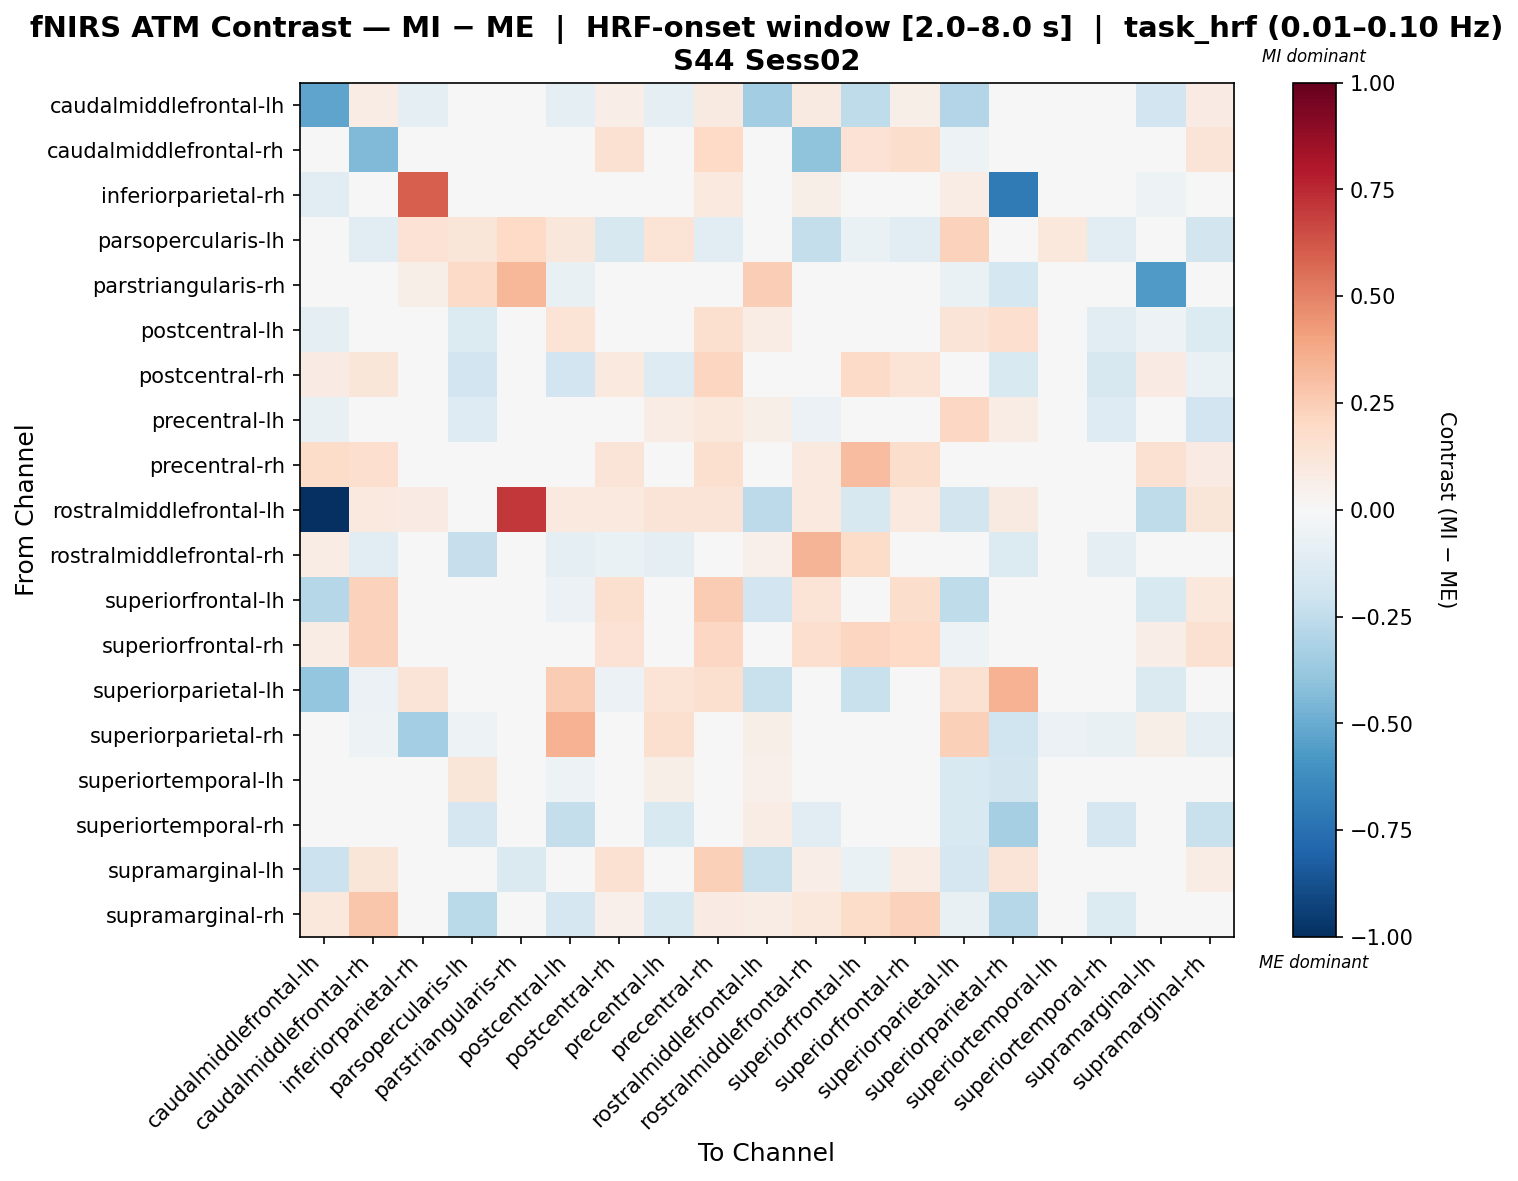

The file beside this chart, header and first rows:
, caudalmiddlefrontal-lh, caudalmiddlefrontal-rh, inferiorparietal-rh, parsopercularis-lh, parstriangularis-rh, postcentral-lh, postcentral-rh, precentral-lh, precentral-rh, rostralmiddlefrontal-lh, rostralmiddlefrontal-rh, superiorfrontal-lh, superiorfrontal-rh, superiorparietal-lh, superiorparietal-rh, superiortemporal-lh, superiortemporal-rh, supramarginal-lh, supramarginal-rh
caudalmiddlefrontal-lh, -0.5278, 0.0706, -0.09416, 0.0, 0.0, -0.08694, 0.06825, -0.08893, 0.09366, -0.3475, 0.08644, -0.2557, 0.05779, -0.292, -0.02092, 0.0, 0.0, -0.1878, 0.08121
caudalmiddlefrontal-rh, 0.03598, -0.4441, -0.02465, -0.01777, 0.0, -0.02924, 0.1499, 0.02217, 0.1989, 0.04178, -0.4033, 0.1418, 0.1729, -0.05271, 0.02621, 0.0, 0.009285, 0.0461, 0.1269
inferiorparietal-rh, -0.1143, -0.04584, 0.5996, 0.04398, 0.03858, -0.04439, -0.01597, -0.00892, 0.1006, 0.04979, 0.06223, -0.02033, -0.028, 0.07244, -0.7091, 0.007675, 0.01929, -0.05207, 0.04481
parsopercularis-lh, 0.0, -0.1146, 0.1425, 0.123, 0.1954, 0.1162, -0.1612, 0.1391, -0.1076, 0.03521, -0.2367, -0.06875, -0.1146, 0.232, -0.0008317, 0.1073, -0.1028, 0.0, -0.1837
parstriangularis-rh, 0.0, 0.0, 0.05564, 0.1888, 0.3336, -0.07395, 0.0, 0.04155, -0.00493, 0.2469, 0.01761, 0.0, 0.0, -0.07013, -0.1733, -0.02606, 0.01902, -0.5625, 0.007747
postcentral-lh, -0.08609, -0.02471, -0.007788, -0.1406, 0.009231, 0.1383, -0.0467, -0.0243, 0.1579, 0.07442, -0.04782, 0.01804, -0.009768, 0.127, 0.1649, 0.009231, -0.1165, -0.05429, -0.1404
postcentral-rh, 0.08527, 0.1224, -0.01479, -0.1917, 0.0, -0.1885, 0.09689, -0.131, 0.2115, 0.04465, -0.02114, 0.1883, 0.137, -0.04407, -0.1514, 0.0, -0.1599, 0.07946, -0.06287
precentral-lh, -0.07185, 0.007143, -0.04212, -0.1257, 0.01282, 0.03691, -0.01266, 0.07629, 0.1087, 0.05775, -0.0572, 0.03254, 0.02204, 0.2038, 0.07694, 0.01282, -0.1263, -0.02167, -0.1902
precentral-rh, 0.1822, 0.1654, 0.01151, -0.04474, -0.01487, 0.03043, 0.129, 0.0278, 0.1626, 0.04125, 0.09452, 0.3124, 0.1754, -0.003621, -0.03944, -0.01487, -0.007371, 0.153, 0.08314
rostralmiddlefrontal-lh, -1.0, 0.09889, 0.07911, 0.02967, 0.7094, 0.09889, 0.09889, 0.1286, 0.1286, -0.2606, 0.09889, -0.1597, 0.09889, -0.1841, 0.089, 0.02967, 0.04945, -0.2522, 0.1187
rostralmiddlefrontal-rh, 0.07599, -0.1128, 0.04602, -0.2267, 0.0115, -0.08638, -0.06332, -0.09583, -0.01528, 0.05177, 0.3413, 0.1805, 0.04492, 0.005752, -0.1346, 0.0115, -0.09098, 0.02876, 0.0279
superiorfrontal-lh, -0.2886, 0.2275, -0.03691, -0.0403, 0.0, -0.0577, 0.159, -0.0153, 0.2516, -0.1942, 0.1377, -0.03513, 0.1765, -0.2524, 0.02746, 0.0, -0.01293, -0.1525, 0.1061
superiorfrontal-rh, 0.07771, 0.2274, -0.02277, -0.02055, 0.0, -0.02562, 0.1425, 0.03015, 0.2107, 0.04375, 0.1704, 0.2185, 0.1968, -0.05166, 0.01557, 0.0, 0.009723, 0.07031, 0.1509
superiorparietal-lh, -0.386, -0.0577, 0.1269, 0.04957, -0.03373, 0.2566, -0.062, 0.1367, 0.1575, -0.2198, 0.01221, -0.2218, -0.04971, 0.1543, 0.3455, -0.04048, -0.008028, -0.1451, -0.01477
superiorparietal-rh, -0.01875, -0.05152, -0.3383, -0.05339, -0.04688, 0.3498, -0.0271, 0.1591, 0.04175, 0.05553, 0.02198, 0.04495, -0.01402, 0.2351, -0.1961, -0.05625, -0.07354, 0.0617, -0.09401
superiortemporal-lh, 0.0, 0.01761, 0.006214, 0.1195, 0.006214, -0.05351, 0.01761, 0.05973, 0.01381, 0.05282, 0.03521, 0.01761, 0.01761, -0.1523, -0.1806, -0.004488, 0.03832, -0.03901, 0.02762
superiortemporal-rh, 0.0, 0.04331, -0.0495, -0.1665, -0.0495, -0.2366, -0.01016, -0.1541, 0.004125, 0.07219, -0.1027, 0.04331, 0.04331, -0.1506, -0.3356, -0.0495, -0.1687, 0.04331, -0.2201
supramarginal-lh, -0.2181, 0.1204, -0.002665, 0.01077, -0.1478, -0.0307, 0.1562, -0.01471, 0.2363, -0.2263, 0.06465, -0.06446, 0.07655, -0.1698, 0.1293, 0.003012, 0.03232, -0.03056, 0.07542
supramarginal-rh, 0.1022, 0.2775, -0.03605, -0.2698, -0.0208, -0.1648, 0.05049, -0.1518, 0.0846, 0.07599, 0.1043, 0.1873, 0.2324, -0.07607, -0.2827, -0.0208, -0.1342, 0.03454, 0.007809
